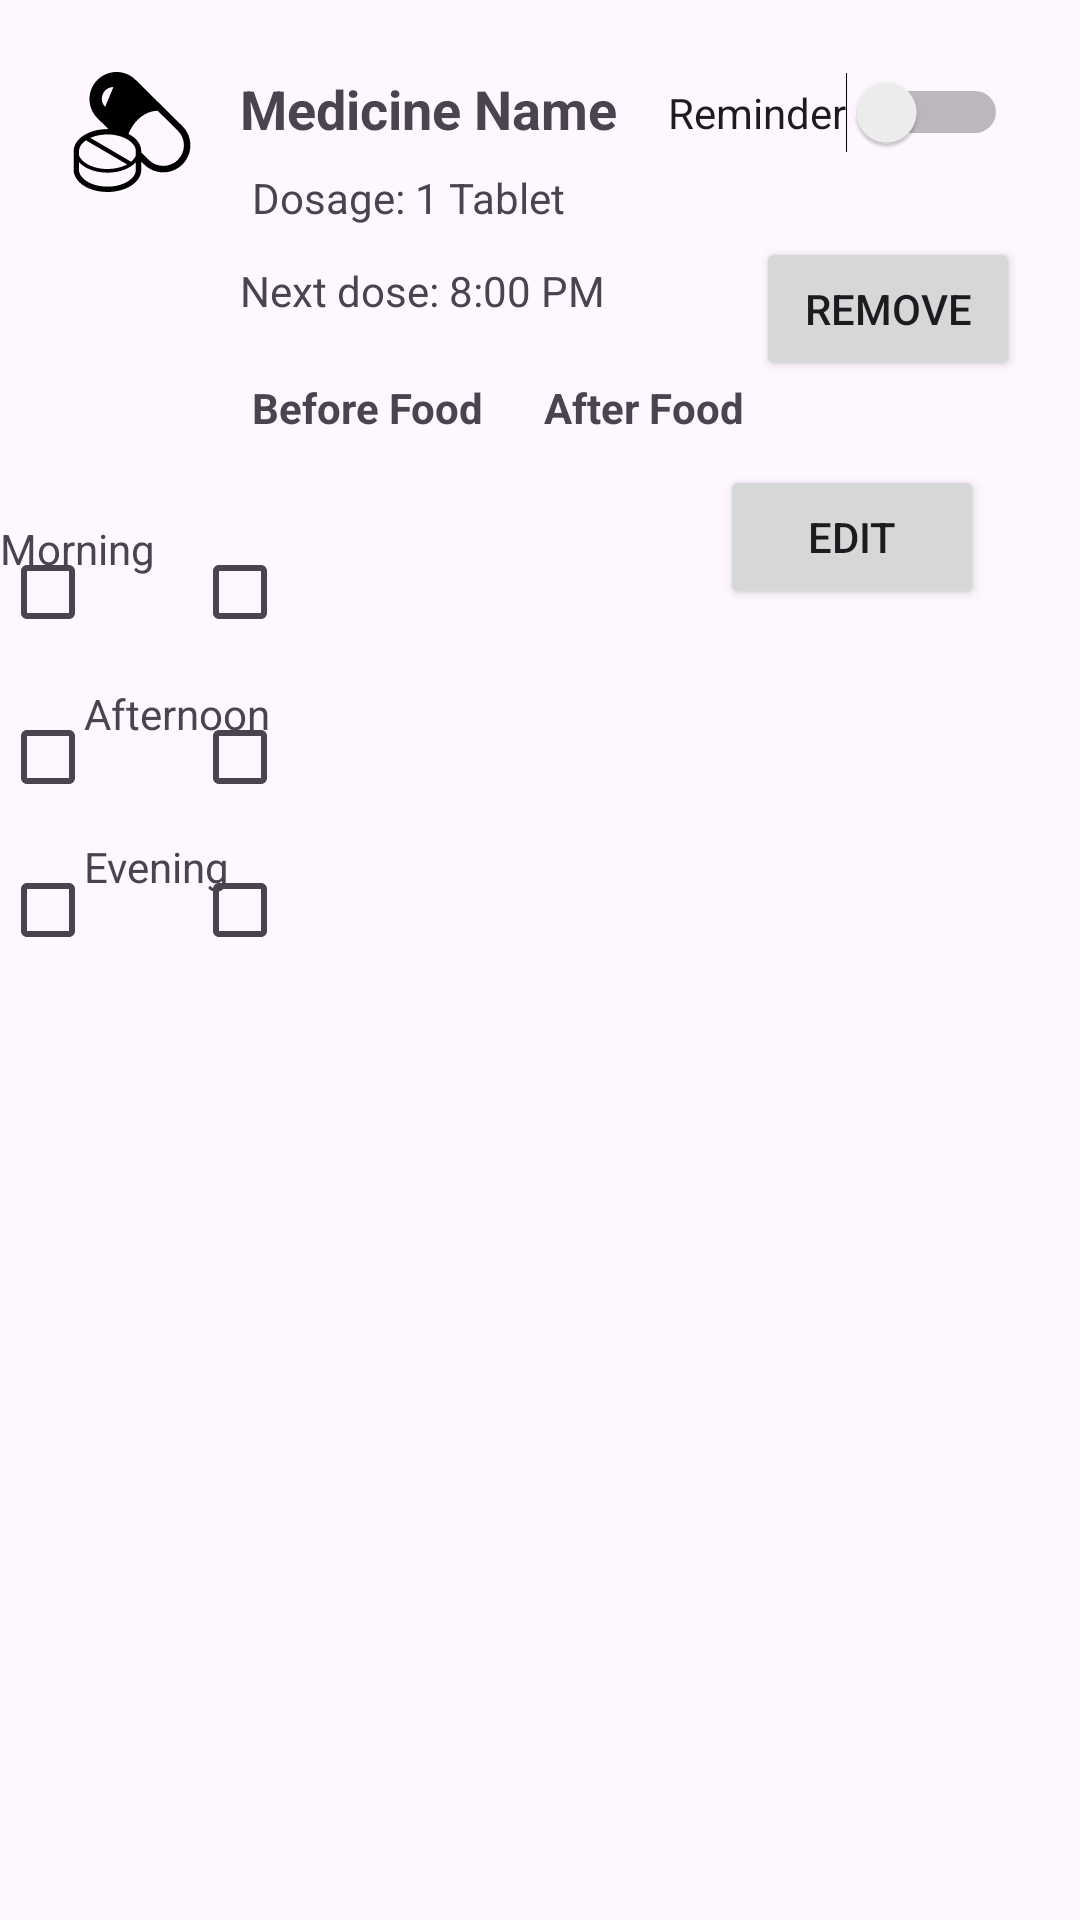

Reconstruct the res/layout file that produces this screen, plus the resources it refers to.
<!-- AndroidManifest.xml: application theme Theme.MedBuddy -->
<!-- res/layout/medicine_card.xml -->
<?xml version="1.0" encoding="utf-8"?>
<androidx.constraintlayout.widget.ConstraintLayout
    xmlns:android="http://schemas.android.com/apk/res/android"
    xmlns:app="http://schemas.android.com/apk/res-auto"
    xmlns:tools="http://schemas.android.com/tools"
    android:id="@+id/medicine_card"
    android:layout_width="match_parent"
    android:layout_height="360dp">

    
    <ImageView
        android:id="@+id/imageView"
        android:layout_width="40dp"
        android:layout_height="40dp"
        android:layout_marginStart="24dp"
        android:layout_marginTop="24dp"
        android:src="@drawable/medicine_9_svgrepo_com"
        app:layout_constraintStart_toStartOf="parent"
        app:layout_constraintTop_toTopOf="parent" />

    
    <TextView
        android:id="@+id/med_name"
        android:layout_width="wrap_content"
        android:layout_height="wrap_content"
        android:layout_marginStart="16dp"
        android:layout_marginTop="24dp"
        android:text="Medicine Name"
        android:textSize="18sp"
        android:textStyle="bold"
        app:layout_constraintStart_toEndOf="@id/imageView"
        app:layout_constraintTop_toTopOf="parent" />

    
    <Switch
        android:id="@+id/reminder"
        android:layout_width="wrap_content"
        android:layout_height="wrap_content"
        android:layout_marginTop="24dp"
        android:layout_marginEnd="24dp"
        android:text="Reminder"
        app:layout_constraintEnd_toEndOf="parent"
        app:layout_constraintTop_toTopOf="parent" />

    

    
    <TextView
        android:id="@+id/textView2"
        android:layout_width="wrap_content"
        android:layout_height="wrap_content"
        android:layout_marginStart="84dp"
        android:layout_marginTop="8dp"
        android:text="Dosage: 1 Tablet"
        app:layout_constraintStart_toStartOf="parent"
        app:layout_constraintTop_toBottomOf="@+id/med_name" />

    
    <TextView
        android:id="@+id/next_dose"
        android:layout_width="wrap_content"
        android:layout_height="wrap_content"
        android:layout_marginStart="80dp"
        android:layout_marginTop="12dp"
        android:text="Next dose: 8:00 PM"
        android:textSize="14sp"
        app:layout_constraintStart_toStartOf="parent"
        app:layout_constraintTop_toBottomOf="@id/textView2" />

    <TextView
        android:id="@+id/label_before_food"
        android:layout_width="wrap_content"
        android:layout_height="wrap_content"
        android:layout_marginStart="84dp"
        android:layout_marginTop="20dp"
        android:text="Before Food"
        android:textStyle="bold"
        app:layout_constraintStart_toStartOf="parent"
        app:layout_constraintTop_toBottomOf="@id/next_dose" />

    
    

    <TextView
        android:id="@+id/label_after_food"
        android:layout_width="wrap_content"
        android:layout_height="wrap_content"
        android:layout_marginStart="20dp"
        android:layout_marginTop="20dp"
        android:text="After Food"
        android:textStyle="bold"
        app:layout_constraintStart_toEndOf="@id/label_before_food"
        app:layout_constraintTop_toBottomOf="@id/next_dose" />

    <TextView
        android:id="@+id/morning_text"
        android:layout_width="wrap_content"
        android:layout_height="wrap_content"
        android:layout_marginTop="28dp"
        android:text="Morning"
        app:layout_constraintTop_toBottomOf="@id/label_before_food"
        tools:layout_editor_absoluteX="25dp" />

    <CheckBox
        android:id="@+id/morning_before_food"
        android:layout_width="wrap_content"
        android:layout_height="wrap_content"
        android:clickable="false"
        android:focusable="false"
        app:layout_constraintTop_toTopOf="@id/morning_text"
        tools:layout_editor_absoluteX="140dp" />

    <CheckBox
        android:id="@+id/morning_after_food"
        android:layout_width="wrap_content"
        android:layout_height="wrap_content"
        android:clickable="false"
        android:focusable="false"
        app:layout_constraintStart_toEndOf="@id/morning_before_food"
        app:layout_constraintTop_toTopOf="@id/morning_text"
        android:layout_marginStart="16dp" />

    

    <TextView
        android:id="@+id/afternoon_text"
        android:layout_width="wrap_content"
        android:layout_height="wrap_content"
        android:layout_marginStart="28dp"
        android:layout_marginTop="36dp"
        android:text="Afternoon"
        app:layout_constraintStart_toStartOf="parent"
        app:layout_constraintTop_toBottomOf="@id/morning_text" />

    <CheckBox
        android:id="@+id/afternoon_before_food"
        android:layout_width="wrap_content"
        android:layout_height="wrap_content"
        android:clickable="false"
        android:focusable="false"
        app:layout_constraintTop_toTopOf="@id/afternoon_text"
        tools:layout_editor_absoluteX="140dp" />

    <CheckBox
        android:id="@+id/afternoon_after_food"
        android:layout_width="wrap_content"
        android:layout_height="wrap_content"
        android:clickable="false"
        android:focusable="false"
        app:layout_constraintStart_toEndOf="@id/afternoon_before_food"
        app:layout_constraintTop_toTopOf="@id/afternoon_text"
        android:layout_marginStart="16dp" />

    

    <TextView
        android:id="@+id/evening_text"
        android:layout_width="wrap_content"
        android:layout_height="wrap_content"
        android:layout_marginStart="28dp"
        android:layout_marginTop="32dp"
        android:text="Evening"
        app:layout_constraintStart_toStartOf="parent"
        app:layout_constraintTop_toBottomOf="@id/afternoon_text" />

    <CheckBox
        android:id="@+id/evening_before_food"
        android:layout_width="wrap_content"
        android:layout_height="wrap_content"
        android:clickable="false"
        android:focusable="false"
        app:layout_constraintTop_toTopOf="@id/evening_text"
        tools:layout_editor_absoluteX="140dp" />

    <CheckBox
        android:id="@+id/evening_after_food"
        android:layout_width="wrap_content"
        android:layout_height="wrap_content"
        android:clickable="false"
        android:focusable="false"
        app:layout_constraintStart_toEndOf="@id/evening_before_food"
        app:layout_constraintTop_toTopOf="@id/evening_text"
        android:layout_marginStart="16dp" />

    

    <Button
        android:id="@+id/edit_button"
        android:layout_width="wrap_content"
        android:layout_height="wrap_content"
        android:layout_marginTop="28dp"
        android:layout_marginEnd="32dp"
        android:text="Edit"
        app:layout_constraintEnd_toEndOf="parent"
        app:layout_constraintTop_toBottomOf="@+id/remove_button" />

    <Button
        android:id="@+id/remove_button"
        android:layout_width="wrap_content"
        android:layout_height="wrap_content"
        android:layout_marginTop="28dp"
        android:layout_marginEnd="20dp"
        android:text="Remove"
        app:layout_constraintEnd_toEndOf="parent"
        app:layout_constraintTop_toBottomOf="@+id/reminder" />

</androidx.constraintlayout.widget.ConstraintLayout>
<!-- resources referenced by this layout -->
<resources>
  <!-- drawable medicine_9_svgrepo_com: vector/xml drawable (drawable, 2569 chars, omitted) -->
  <style name="Theme.MedBuddy" parent="Base.Theme.MedBuddy" />
  <style name="Base.Theme.MedBuddy" parent="Theme.Material3.DayNight.NoActionBar">
          
          
      </style>
</resources>
